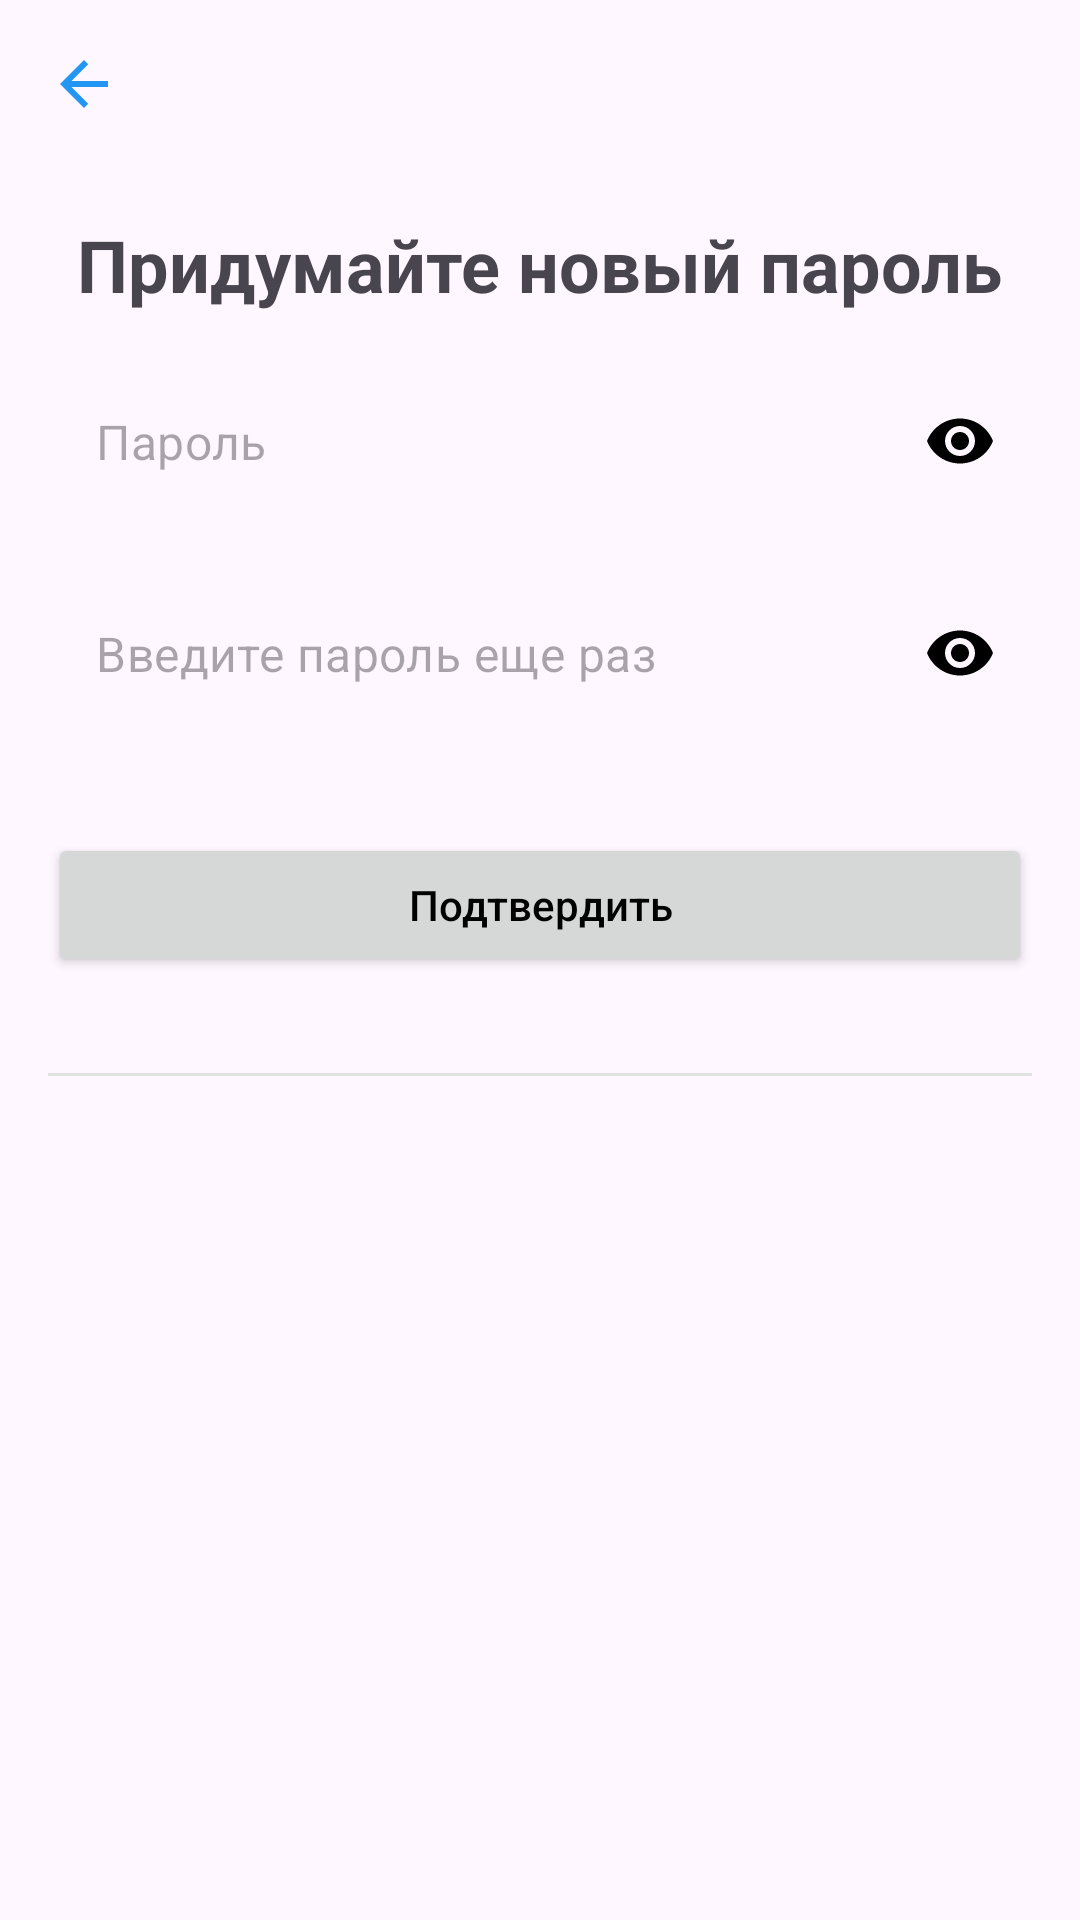

Android layout source for this screen:
<!-- AndroidManifest.xml: application theme Theme.Tbank -->
<!-- res/layout/fragment_password_creating.xml -->
<?xml version="1.0" encoding="utf-8"?>
<androidx.constraintlayout.widget.ConstraintLayout xmlns:android="http://schemas.android.com/apk/res/android"
    xmlns:app="http://schemas.android.com/apk/res-auto"
    android:layout_width="match_parent"
    android:layout_height="match_parent"
    android:padding="16dp">

    <ImageView
        android:id="@+id/imgBack"
        android:layout_width="wrap_content"
        android:layout_height="wrap_content"
        android:src="@drawable/ic_back"
        app:layout_constraintStart_toStartOf="parent"
        app:layout_constraintTop_toTopOf="parent" />

    <TextView
        android:id="@+id/tvTitle"
        android:layout_width="wrap_content"
        android:layout_height="wrap_content"
        android:text="@string/set_password_title"
        android:textSize="24sp"
        android:textStyle="bold"
        android:layout_marginTop="32dp"
        app:layout_constraintTop_toBottomOf="@id/imgBack"
        app:layout_constraintStart_toStartOf="parent"
        app:layout_constraintEnd_toEndOf="parent" />


    <com.google.android.material.textfield.TextInputLayout
        android:id="@+id/tPassword"
        android:layout_width="0dp"
        android:layout_height="wrap_content"
        android:layout_marginTop="16dp"
        app:hintEnabled="false"
        app:layout_constraintTop_toBottomOf="@id/tvTitle"
        app:layout_constraintStart_toStartOf="parent"
        app:layout_constraintEnd_toEndOf="parent">

        <com.google.android.material.textfield.TextInputEditText
            android:layout_width="match_parent"
            android:layout_height="wrap_content"
            android:hint="@string/password_hint"
            android:inputType="textPassword"
            android:padding="16dp" />
    </com.google.android.material.textfield.TextInputLayout>

    <com.google.android.material.textfield.TextInputLayout
        android:id="@+id/tlConfirmPassword"
        style="@style/CustomTextInputLayout"
        android:layout_width="0dp"
        android:layout_height="wrap_content"
        android:layout_marginTop="16dp"
        app:hintEnabled="false"
        app:layout_constraintTop_toBottomOf="@id/tPassword"
        app:layout_constraintStart_toStartOf="parent"
        app:layout_constraintEnd_toEndOf="parent">

        <com.google.android.material.textfield.TextInputEditText
            android:layout_width="match_parent"
            android:layout_height="wrap_content"
            android:hint="@string/confirm_password_hint"
            android:inputType="textPassword"
            android:maxLines="1"/>
    </com.google.android.material.textfield.TextInputLayout>

    <Button
        android:id="@+id/btnConfirm"
        android:layout_width="0dp"
        android:layout_height="wrap_content"
        android:text="@string/confirm_button"
        android:textAllCaps="false"
        android:textColor="@color/black"
        android:layout_marginTop="32dp"
        app:layout_constraintTop_toBottomOf="@id/tlConfirmPassword"
        app:layout_constraintStart_toStartOf="parent"
        app:layout_constraintEnd_toEndOf="parent" />

    <View
        android:layout_width="0dp"
        android:layout_height="1dp"
        android:background="@color/gray"
        android:layout_marginTop="32dp"
        app:layout_constraintTop_toBottomOf="@id/btnConfirm"
        app:layout_constraintStart_toStartOf="parent"
        app:layout_constraintEnd_toEndOf="parent" />
</androidx.constraintlayout.widget.ConstraintLayout>
<!-- resources referenced by this layout -->
<resources>
  <color name="black">#000000</color>
  <color name="gray">#E2E1E1</color>
  <!-- drawable ic_back (drawable) -->
  <vector xmlns:android="http://schemas.android.com/apk/res/android" android:autoMirrored="true" android:height="24dp" android:tint="@color/light_blue" android:viewportHeight="24" android:viewportWidth="24" android:width="24dp">
        
      <path android:fillColor="@android:color/white" android:pathData="M20,11H7.83l5.59,-5.59L12,4l-8,8 8,8 1.41,-1.41L7.83,13H20v-2z"/>
  
  </vector>
  <string name="confirm_button">Подтвердить</string>
  <string name="confirm_password_hint">Введите пароль еще раз</string>
  <string name="password_hint">Пароль</string>
  <string name="set_password_title">Придумайте новый пароль</string>
  <style name="CustomTextInputLayout" parent="Widget.MaterialComponents.TextInputLayout.OutlinedBox">
          <item name="boxBackgroundMode">none</item>
          <item name="hintTextAppearance">@style/CenteredHintTextAppearance</item>
          <item name="endIconMode">password_toggle</item>
          <item name="endIconTint">@color/black</item>
          <item name="android:background">@drawable/rounded_edittext_background</item>
      </style>
  <style name="Theme.Tbank" parent="Theme.Material3.Light.NoActionBar">
          <item name="colorPrimary">@color/light_blue</item>
          <item name="colorPrimaryVariant">@color/blue</item>
          <item name="colorOnPrimary">@color/white</item>
          <item name="colorSecondary">@color/yellow</item>
          <item name="colorOnSecondary">@color/black</item>
          <item name="materialButtonStyle">@style/YellowButtonStyle</item>
          <item name="textInputStyle">@style/CustomTextInputLayout</item>
          <item name="bottomNavBackground">@android:color/white</item>
          <item name="bottomNavSelectedItem">@color/light_blue</item>
          <item name="bottomNavUnselectedItem">@color/light_blue</item>
          <item name="listItemBackground">@color/white</item>
      </style>
  <color name="light_blue">#2196F3</color>
  <style name="CenteredHintTextAppearance" parent="TextAppearance.AppCompat">
          <item name="android:textColorHint">@color/black</item>
          <item name="android:textSize">16sp</item>
          <item name="android:gravity">center_vertical</item>
          <item name="android:paddingTop">8dp</item>
          <item name="android:paddingBottom">8dp</item>
      </style>
  <color name="blue">#0037FD</color>
  <color name="white">#FFFFFF</color>
  <color name="yellow">#FFC107</color>
  <style name="YellowButtonStyle" parent="Widget.MaterialComponents.Button">
          <item name="android:background">@drawable/rounded_button_background</item>
          <item name="backgroundTint">@null</item>
          <item name="android:textColor">@color/black</item>
          <item name="android:textAllCaps">false</item>
          <item name="android:padding">16dp</item>
          <item name="android:minHeight">48dp</item>
      </style>
</resources>
